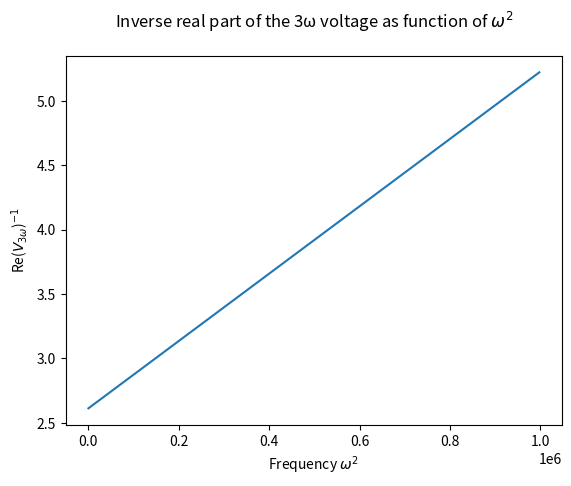

This chart was generated by the following Python code:
import numpy as np
import matplotlib.pyplot as plt
import pandas as pd

frequency = np.arange(1, 1000, 1)
TTC = 1e-3

V0 = 0.7
TCR = 2.5e-3
wdith = 0.252e-3
length = 1.73e-3
thickness = 100e-9
Resistance = 20
Kappa = 10.2

V3w = (V0**3 * TCR * wdith) / ((16 * Resistance * Kappa * thickness * length) * (1 + frequency**2 * TTC**2))

plt.plot(frequency**2, 1/V3w)
plt.xlabel('Frequency $\u03C9^2$')
plt.ylabel('Re($V_{3\u03C9}$)$^{-1}$')
plt.title('Inverse real part of the 3\u03C9 voltage as function of $\u03C9^2$', pad=20)
plt.show()